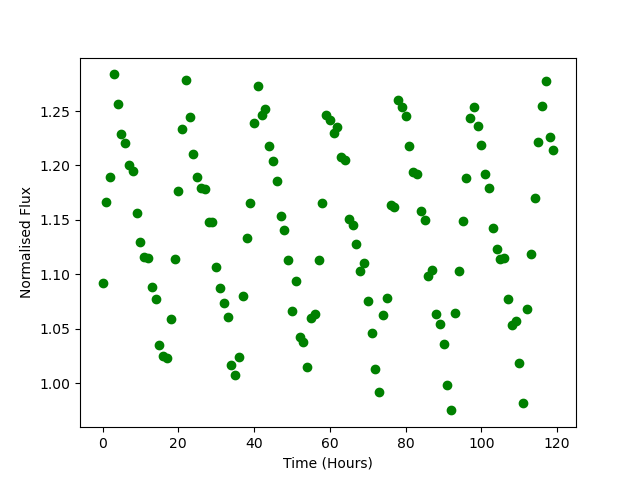

Data behind this chart, as committed beside it:
Time, Flux
0.0, 1.092
1.0, 1.166
2.0, 1.189
3.0, 1.284
4.0, 1.257
5.0, 1.229
6.0, 1.221
7.0, 1.2
8.0, 1.195
9.0, 1.156
10.0, 1.129
11.0, 1.116
12.0, 1.115
13.0, 1.089
14.0, 1.077
15.0, 1.035
16.0, 1.025
17.0, 1.023
18.0, 1.058
19.0, 1.114
20.0, 1.177
21.0, 1.234
22.0, 1.278
23.0, 1.244
24.0, 1.211
25.0, 1.189
26.0, 1.179
27.0, 1.179
28.0, 1.148
29.0, 1.148
30.0, 1.107
31.0, 1.087
32.0, 1.074
33.0, 1.061
34.0, 1.016
35.0, 1.007
36.0, 1.024
37.0, 1.08
38.0, 1.133
39.0, 1.166
40.0, 1.239
41.0, 1.273
42.0, 1.246
43.0, 1.252
44.0, 1.218
45.0, 1.204
46.0, 1.186
47.0, 1.153
48.0, 1.141
49.0, 1.113
50.0, 1.066
51.0, 1.094
52.0, 1.042
53.0, 1.038
54.0, 1.015
55.0, 1.059
56.0, 1.063
57.0, 1.114
58.0, 1.165
59.0, 1.246
... 60 more rows
